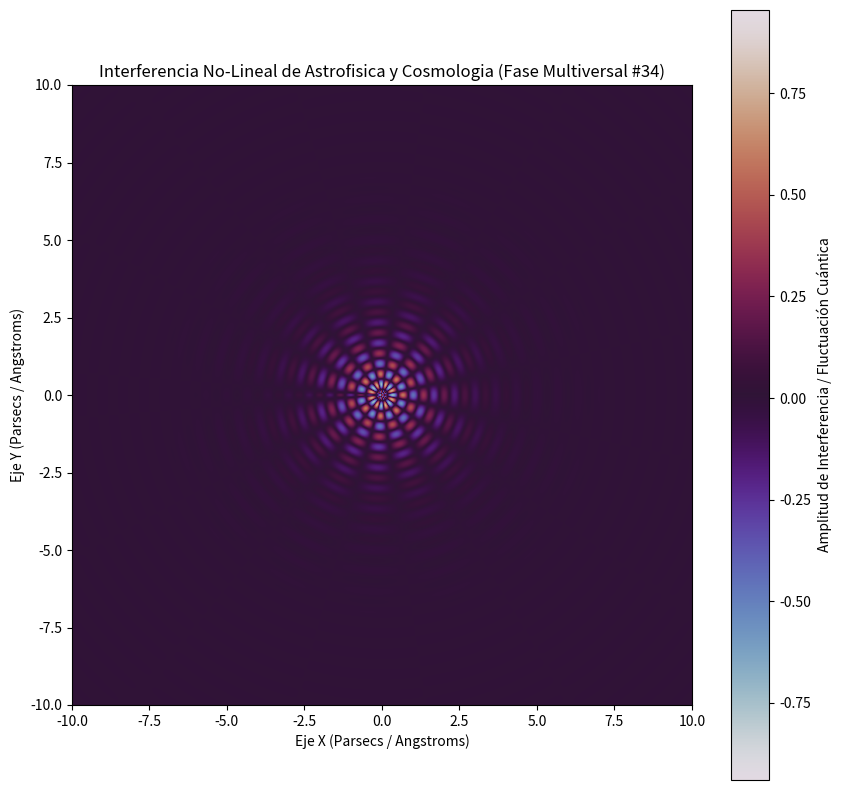

Generate this figure with matplotlib:
%matplotlib inline
# Simulación Multiversal: Astrofisica y Cosmologia - Variante 34
import numpy as np
import matplotlib.pyplot as plt

# Parámetros Físicos No-Lineales
omega_1 = 9.417
omega_2 = 7.678
lambda_decay = 0.789
phase_shift = 1.383

x = np.linspace(-10, 10, 800)
y = np.linspace(-10, 10, 800)
X, Y = np.meshgrid(x, y)

# Dinámica de Fluidos / Campos Tensor-Escalares (Fase Multiversal)
R = np.sqrt(X**2 + Y**2) + 1e-5
Z = (np.sin(omega_1 * R + phase_shift) * np.cos(omega_2 * np.arctan2(Y, X))) * np.exp(-lambda_decay * R)

plt.figure(figsize=(10, 10))
plt.imshow(Z, cmap='twilight', extent=[-10, 10, -10, 10], origin='lower')
plt.colorbar(label='Amplitud de Interferencia / Fluctuación Cuántica')
plt.title(r'Interferencia No-Lineal de Astrofisica y Cosmologia (Fase Multiversal #34)')
plt.xlabel('Eje X (Parsecs / Angstroms)')
plt.ylabel('Eje Y (Parsecs / Angstroms)')
plt.show()
